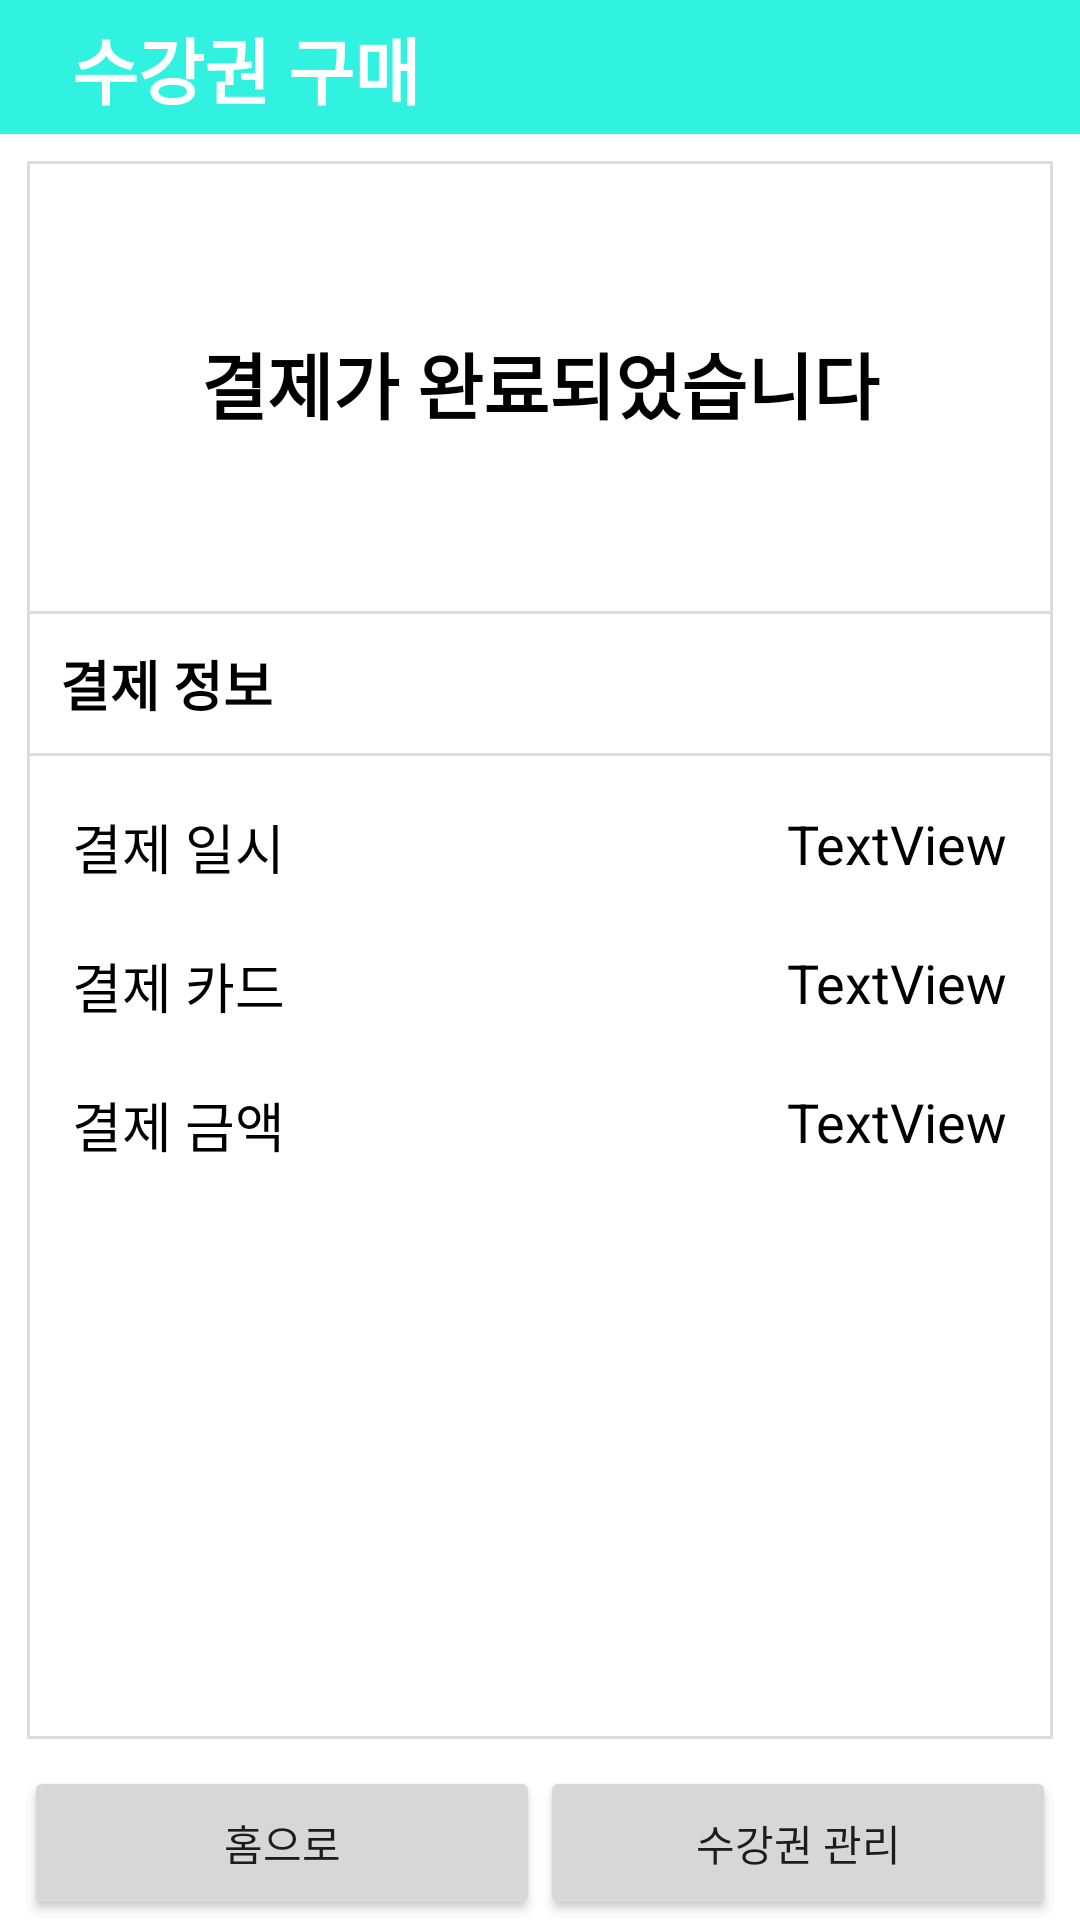

Here is an Android app screen rendered from its layout file. Give the layout XML and the strings, colors and styles it references.
<!-- AndroidManifest.xml: application theme Theme.MaterialComponents.Light.NoActionBar -->
<!-- res/layout/activity_receipt.xml -->
<?xml version="1.0" encoding="utf-8"?>
<androidx.constraintlayout.widget.ConstraintLayout xmlns:android="http://schemas.android.com/apk/res/android"
    xmlns:app="http://schemas.android.com/apk/res-auto"
    xmlns:tools="http://schemas.android.com/tools"
    android:layout_width="match_parent"
    android:layout_height="match_parent"
    tools:context=".ReceiptActivity">

    <androidx.constraintlayout.widget.Guideline
        android:id="@+id/guideline_top1"
        android:layout_width="wrap_content"
        android:layout_height="wrap_content"
        android:orientation="horizontal"
        app:layout_constraintGuide_percent="0.07" />

    <androidx.constraintlayout.widget.Guideline
        android:id="@+id/guideline_bottom"
        android:layout_width="wrap_content"
        android:layout_height="wrap_content"
        android:orientation="horizontal"
        app:layout_constraintGuide_percent="0.92" />

    <androidx.constraintlayout.widget.ConstraintLayout
        android:id="@+id/constraintLayout5"
        android:layout_width="0dp"
        android:layout_height="0dp"
        android:background="#FF31f1e1"
        android:paddingLeft="8dp"
        android:paddingRight="8dp"
        app:layout_constraintBottom_toTopOf="@+id/guideline_top1"
        app:layout_constraintEnd_toEndOf="parent"
        app:layout_constraintStart_toStartOf="parent"
        app:layout_constraintTop_toTopOf="parent">


        <TextView
            android:id="@+id/textView_room_name"
            android:layout_width="wrap_content"
            android:layout_height="wrap_content"
            android:layout_marginStart="16dp"
            android:text="수강권 구매"
            android:textColor="@color/white"
            android:textSize="24sp"
            android:textStyle="bold"
            app:layout_constraintBottom_toBottomOf="parent"
            app:layout_constraintStart_toStartOf="parent"
            app:layout_constraintTop_toTopOf="parent"
            app:layout_constraintVertical_bias="0.5" />


    </androidx.constraintlayout.widget.ConstraintLayout>

    <LinearLayout
        android:layout_width="0dp"
        android:layout_height="0dp"
        android:orientation="vertical"
        app:layout_constraintBottom_toTopOf="@+id/guideline_bottom"
        app:layout_constraintEnd_toEndOf="parent"
        app:layout_constraintStart_toStartOf="parent"
        app:layout_constraintTop_toBottomOf="@+id/constraintLayout5"
        android:layout_margin="8dp"
        android:background="@drawable/layout_border_all"
        >


        <TextView
            android:id="@+id/textView22"
            android:layout_width="match_parent"
            android:layout_height="150dp"
            android:text="결제가 완료되었습니다"
            android:textSize="24sp"
            android:textColor="@color/black"
            android:gravity="center"
            android:textStyle="bold"

            />

        <TextView
            android:layout_width="match_parent"
            android:layout_height="wrap_content"
            android:text="결제 정보"
            android:textSize="18sp"
            android:textColor="@color/black"
            android:textStyle="bold"
            android:padding="12dp"
            android:background="@drawable/layout_border_all"
            />

        <androidx.constraintlayout.widget.ConstraintLayout
            android:layout_width="match_parent"
            android:layout_height="match_parent">


            <TextView
                android:id="@+id/textView20"
                android:layout_width="wrap_content"
                android:layout_height="wrap_content"
                android:layout_marginStart="16dp"
                android:layout_marginTop="16dp"
                android:text="결제 일시"
                android:textColor="@color/black"
                android:textSize="18sp"
                app:layout_constraintStart_toStartOf="parent"
                app:layout_constraintTop_toTopOf="parent" />

            <TextView

                android:id="@+id/textView21"
                android:layout_width="wrap_content"
                android:layout_height="wrap_content"
                android:layout_marginStart="16dp"
                android:layout_marginTop="20dp"
                android:text="결제 카드"
                android:textColor="@color/black"
                android:textSize="18sp"
                app:layout_constraintStart_toStartOf="parent"
                app:layout_constraintTop_toBottomOf="@+id/textView20" />

            <TextView
                android:id="@+id/textView19"
                android:layout_width="wrap_content"
                android:layout_height="wrap_content"
                android:layout_marginStart="16dp"
                android:layout_marginTop="20dp"
                android:text="결제 금액"
                android:textColor="@color/black"
                android:textSize="18sp"
                app:layout_constraintStart_toStartOf="parent"
                app:layout_constraintTop_toBottomOf="@+id/textView21" />

            <TextView
                android:id="@+id/tv_time"
                android:layout_width="wrap_content"
                android:layout_height="wrap_content"
                android:layout_marginEnd="16dp"
                android:text="TextView"
                android:textSize="18sp"
                android:textColor="@color/black"
                app:layout_constraintBottom_toBottomOf="@+id/textView20"
                app:layout_constraintEnd_toEndOf="parent"
                app:layout_constraintTop_toTopOf="@+id/textView20"
                app:layout_constraintVertical_bias="0.0" />

            <TextView
                android:id="@+id/tv_card"
                android:layout_width="wrap_content"
                android:layout_height="wrap_content"
                android:layout_marginEnd="16dp"
                android:text="TextView"
                android:textSize="18sp"
                android:textColor="@color/black"

                app:layout_constraintBottom_toBottomOf="@+id/textView21"
                app:layout_constraintEnd_toEndOf="parent"
                app:layout_constraintTop_toTopOf="@+id/textView21"
                app:layout_constraintVertical_bias="0.0" />

            <TextView
                android:id="@+id/tv_price"
                android:layout_width="wrap_content"
                android:layout_height="wrap_content"
                android:layout_marginEnd="16dp"
                android:text="TextView"
                android:textSize="18sp"
                android:textColor="@color/black"
                app:layout_constraintBottom_toBottomOf="@+id/textView19"
                app:layout_constraintEnd_toEndOf="parent"
                app:layout_constraintTop_toTopOf="@+id/textView19"
                app:layout_constraintVertical_bias="0.0" />

        </androidx.constraintlayout.widget.ConstraintLayout>

    </LinearLayout>

    <Button
        android:id="@+id/btn_home"
        android:layout_width="0dp"
        android:layout_height="0dp"
        android:layout_marginLeft="8dp"
        android:text="홈으로"
        app:layout_constraintBottom_toBottomOf="parent"
        app:layout_constraintEnd_toStartOf="@+id/guideline2"
        app:layout_constraintStart_toStartOf="parent"
        app:layout_constraintTop_toTopOf="@+id/guideline_bottom" />

    <androidx.constraintlayout.widget.Guideline
        android:id="@+id/guideline2"
        android:layout_width="wrap_content"
        android:layout_height="wrap_content"
        android:orientation="vertical"
        app:layout_constraintGuide_percent="0.5" />

    <Button
        android:id="@+id/btn_ticket"
        android:layout_width="0dp"
        android:layout_height="0dp"
        android:layout_marginEnd="8dp"
        android:text="수강권 관리"
        app:layout_constraintBottom_toBottomOf="parent"
        app:layout_constraintEnd_toEndOf="parent"
        app:layout_constraintStart_toStartOf="@+id/guideline2"
        app:layout_constraintTop_toTopOf="@+id/guideline_bottom"
    />


</androidx.constraintlayout.widget.ConstraintLayout>
<!-- resources referenced by this layout -->
<resources>
  <color name="black">#FF000000</color>
  <color name="white">#FFFFFFFF</color>
  <!-- drawable layout_border_all (drawable) -->
  <?xml version="1.0" encoding="utf-8"?>
  <layer-list xmlns:android="http://schemas.android.com/apk/res/android" >
  
      <item
          android:bottom="1dp"
          android:left="1dp"
          android:right="1dp"
          android:top="1dp">
          <shape android:shape="rectangle" >
              <stroke
                  android:width="1dp"
                  android:color="#dcdcdc" />
              <solid android:color="#FFF" />
          </shape>
      </item>
  </layer-list>
</resources>
